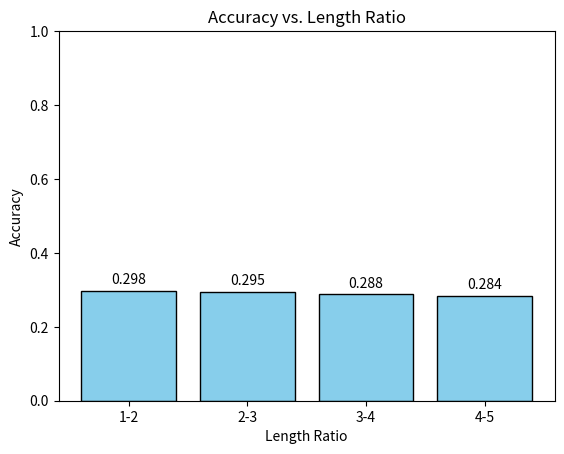

Recreate this plot in Python.
import matplotlib.pyplot as plt

# Your data
data = [0.298, 0.295, 0.288, 0.284]
labels = ["1-2", "2-3", "3-4", "4-5"]

# Create the bar chart
bars = plt.bar(labels, data, color='skyblue', edgecolor='black')

# Add data labels on top of each bar
for i, bar in enumerate(bars):
    height = bar.get_height()
    plt.text(bar.get_x() + bar.get_width()/2, height + 0.01, 
             f"{data[i]:.3f}",  # Format your value as needed
             ha='center', va='bottom')

# Label the axes
plt.xlabel("Length Ratio")
plt.ylabel("Accuracy")

# Optionally, set a title
plt.title("Accuracy vs. Length Ratio")

# You can also set y-axis limits if desired
plt.ylim([0, 1])

plt.savefig("results.jpg", dpi=300, bbox_inches='tight')

# Display the plot
plt.show()
#697 Samples